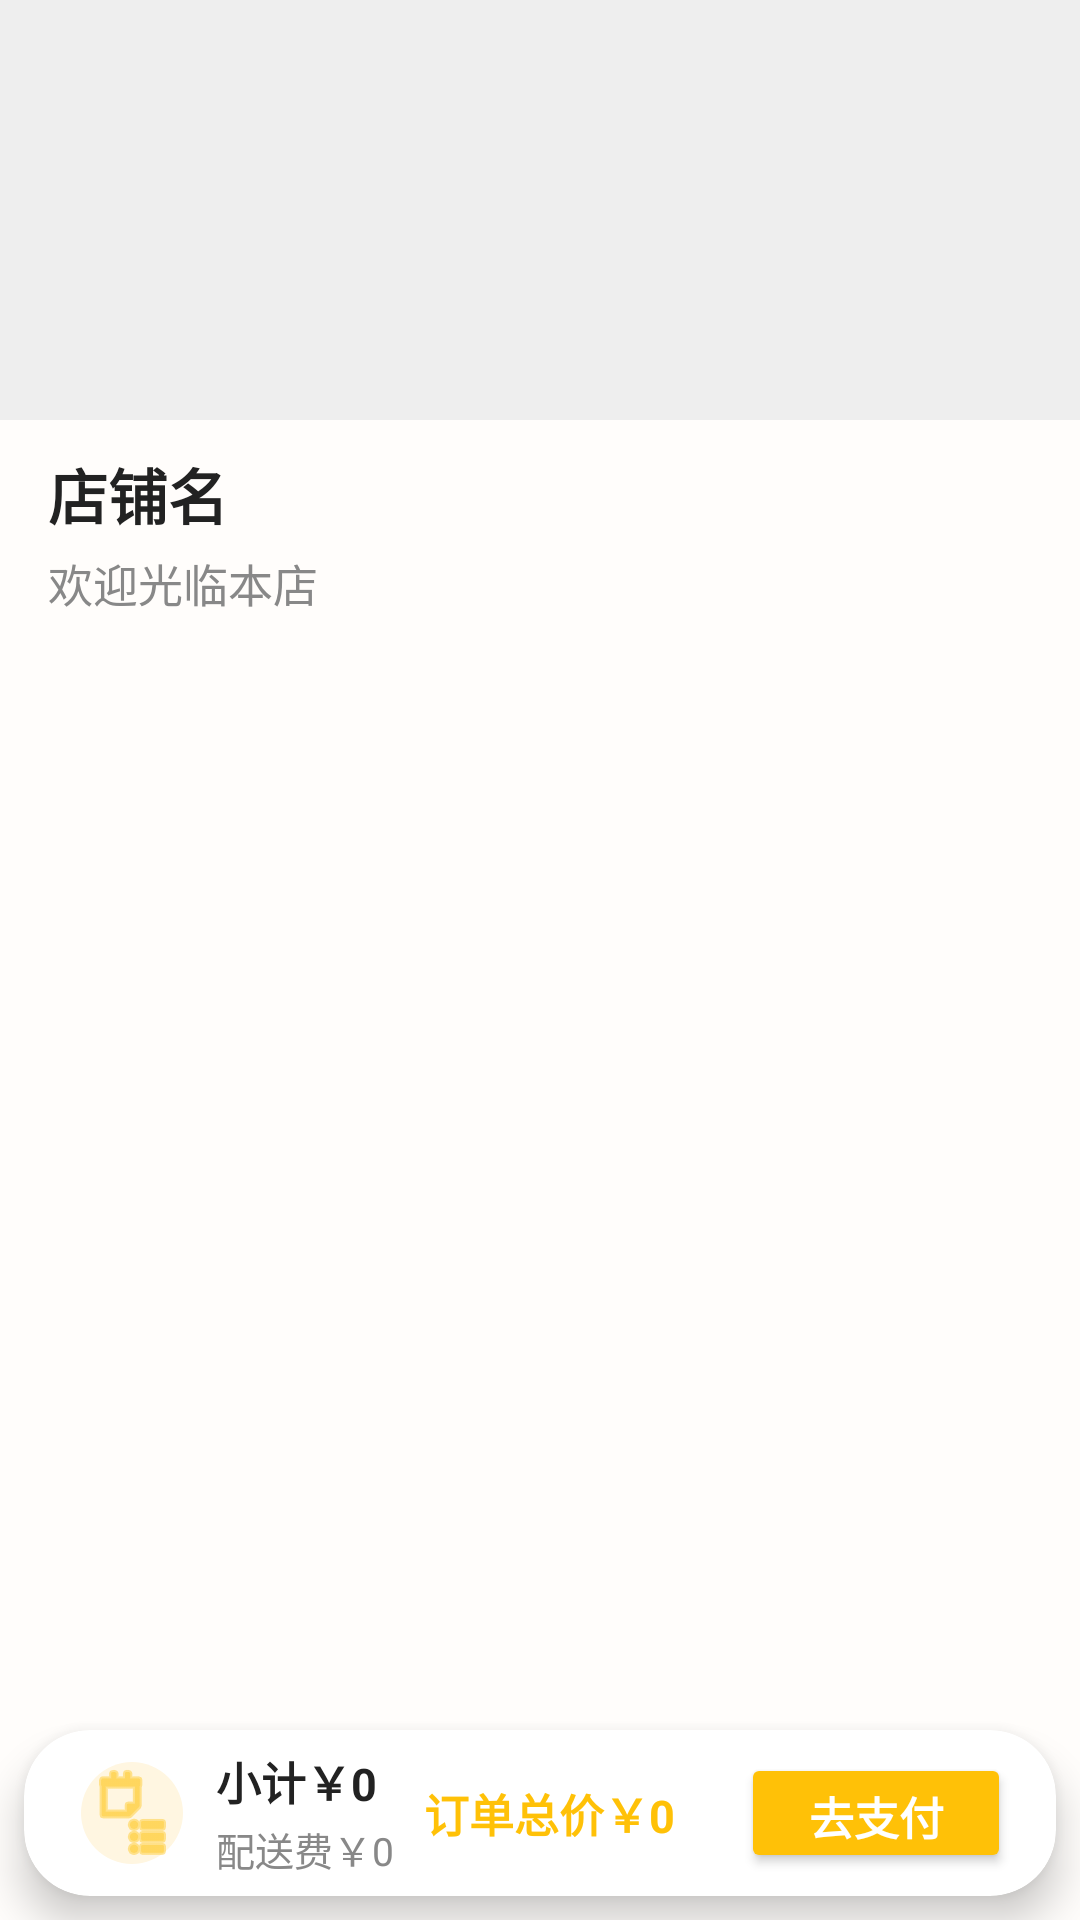

Android layout source for this screen:
<!-- AndroidManifest.xml: application theme Theme.MyApplication200 -->
<!-- res/layout/activity_shop_detail.xml -->
<?xml version="1.0" encoding="utf-8"?>
<androidx.constraintlayout.widget.ConstraintLayout
    xmlns:android="http://schemas.android.com/apk/res/android"
    xmlns:app="http://schemas.android.com/apk/res-auto"
    xmlns:tools="http://schemas.android.com/tools"
    android:layout_width="match_parent"
    android:layout_height="match_parent"
    android:background="#FFFDFB">

    
    <ImageView
        android:id="@+id/ivShopDetailHead"
        android:layout_width="match_parent"
        android:layout_height="140dp"
        android:scaleType="centerCrop"
        android:background="#EEE"
        app:layout_constraintTop_toTopOf="parent"
        app:layout_constraintStart_toStartOf="parent"
        app:layout_constraintEnd_toEndOf="parent"
        tools:srcCompat="@android:drawable/ic_menu_gallery"/>

    
    <TextView
        android:id="@+id/tvShopDetailName"
        android:layout_width="wrap_content"
        android:layout_height="wrap_content"
        android:text="店铺名"
        android:textStyle="bold"
        android:textSize="20sp"
        android:textColor="#222"
        app:layout_constraintTop_toBottomOf="@id/ivShopDetailHead"
        app:layout_constraintStart_toStartOf="parent"
        android:layout_marginTop="10dp"
        android:layout_marginStart="16dp"/>

    
    <TextView
        android:id="@+id/tvShopDetailAnn"
        android:layout_width="wrap_content"
        android:layout_height="wrap_content"
        android:text="欢迎光临本店"
        android:textSize="15sp"
        android:textColor="#888888"
        app:layout_constraintTop_toBottomOf="@id/tvShopDetailName"
        app:layout_constraintStart_toStartOf="parent"
        android:layout_marginTop="4dp"
        android:layout_marginStart="16dp"/>

    
    <androidx.recyclerview.widget.RecyclerView
        android:id="@+id/rvMenu"
        android:layout_width="0dp"
        android:layout_height="0dp"
        app:layout_constraintTop_toBottomOf="@id/tvShopDetailAnn"
        app:layout_constraintStart_toStartOf="parent"
        app:layout_constraintEnd_toEndOf="parent"
        app:layout_constraintBottom_toTopOf="@id/orderBar"
        tools:listitem="@android:layout/simple_list_item_1" />

    
    <androidx.cardview.widget.CardView
        android:id="@+id/orderBar"
        android:layout_width="0dp"
        android:layout_height="wrap_content"
        android:layout_margin="8dp"
        app:cardCornerRadius="22dp"
        app:cardElevation="8dp"
        app:cardBackgroundColor="#ffffff"
        app:layout_constraintBottom_toBottomOf="parent"
        app:layout_constraintStart_toStartOf="parent"
        app:layout_constraintEnd_toEndOf="parent">

        <androidx.constraintlayout.widget.ConstraintLayout
            android:layout_width="match_parent"
            android:layout_height="wrap_content"
            android:paddingTop="6dp"
            android:paddingBottom="6dp">

            
            <LinearLayout
                android:id="@+id/llCartAndPrice"
                android:layout_width="wrap_content"
                android:layout_height="wrap_content"
                android:orientation="horizontal"
                android:gravity="center_vertical"
                app:layout_constraintStart_toStartOf="parent"
                app:layout_constraintTop_toTopOf="parent"
                app:layout_constraintBottom_toBottomOf="parent"
                android:layout_marginStart="16dp">

                
                <FrameLayout
                    android:id="@+id/flCartIcon"
                    android:layout_width="40dp"
                    android:layout_height="40dp">

                    <ImageView
                        android:id="@+id/ivCartIcon"
                        android:layout_width="34dp"
                        android:layout_height="34dp"
                        android:layout_gravity="center"
                        android:src="@android:drawable/ic_menu_agenda"
                        app:tint="#FFC107"
                        android:background="@drawable/bg_cart_circle"
                        android:scaleType="centerInside"/>
                    <TextView
                        android:id="@+id/tvCartNum"
                        android:layout_width="19dp"
                        android:layout_height="19dp"
                        android:layout_gravity="end|top"
                        android:background="@drawable/bg_cart_num_circle"
                        android:text="0"
                        android:textStyle="bold"
                        android:gravity="center"
                        android:textColor="#fff"
                        android:textSize="12sp"
                        android:visibility="gone"/>
                </FrameLayout>

                
                <Space
                    android:layout_width="8dp"
                    android:layout_height="1dp"/>

                
                <LinearLayout
                    android:id="@+id/llLeftPrice"
                    android:orientation="vertical"
                    android:layout_width="wrap_content"
                    android:layout_height="wrap_content">

                    <TextView
                        android:id="@+id/tvOrderSum"
                        android:layout_width="wrap_content"
                        android:layout_height="wrap_content"
                        android:text="小计￥0"
                        android:textColor="#222"
                        android:textStyle="bold"
                        android:textSize="15sp"/>
                    <TextView
                        android:id="@+id/tvDeliverFee"
                        android:layout_width="wrap_content"
                        android:layout_height="wrap_content"
                        android:text="配送费￥0"
                        android:textColor="#888888"
                        android:textSize="13sp"
                        android:paddingTop="2dp"/>
                </LinearLayout>
            </LinearLayout>

            
            <TextView
                android:id="@+id/tvOrderTotal"
                android:layout_width="wrap_content"
                android:layout_height="wrap_content"
                android:text="订单总价￥0"
                android:textColor="#FFC107"
                android:textStyle="bold"
                android:textSize="15sp"
                android:layout_marginStart="10dp"
                app:layout_constraintStart_toEndOf="@id/llCartAndPrice"
                app:layout_constraintTop_toTopOf="parent"
                app:layout_constraintBottom_toBottomOf="parent"/>

            
            <Button
                android:id="@+id/btnPay"
                android:layout_width="90dp"
                android:layout_height="40dp"
                android:text="去支付"
                android:textSize="15sp"
                android:textAllCaps="false"
                android:textStyle="bold"
                android:backgroundTint="#FFC107"
                android:textColor="#fff"
                android:layout_marginEnd="15dp"
                app:layout_constraintEnd_toEndOf="parent"
                app:layout_constraintBottom_toBottomOf="parent"
                app:layout_constraintTop_toTopOf="parent"/>
        </androidx.constraintlayout.widget.ConstraintLayout>
    </androidx.cardview.widget.CardView>

</androidx.constraintlayout.widget.ConstraintLayout>
<!-- resources referenced by this layout -->
<resources>
  <!-- drawable bg_cart_circle (drawable) -->
  <shape xmlns:android="http://schemas.android.com/apk/res/android">
      <solid android:color="#FFF6E1"/>
      <corners android:radius="100dp"/>
  </shape>
  <!-- drawable bg_cart_num_circle (drawable) -->
  <?xml version="1.0" encoding="utf-8"?>
  <shape xmlns:android="http://schemas.android.com/apk/res/android"
      android:shape="oval">
      <solid android:color="#FF3A3A"/>
  </shape>
  <style name="Theme.MyApplication200" parent="Theme.MaterialComponents.DayNight.NoActionBar">
          <item name="colorPrimary">@color/meituan_primary</item>
          <item name="colorPrimaryVariant">@color/meituan_accent</item>
          <item name="colorOnPrimary">@color/black</item>
          <item name="colorSecondary">@color/meituan_button</item>
          <item name="android:statusBarColor" tools:targetApi="l">@color/meituan_primary</item>
          <item name="android:windowBackground">@color/meituan_bg</item>
      </style>
  <color name="meituan_primary">#FFD600</color>
  <color name="meituan_accent">#FF9300</color>
  <color name="black">#000000</color>
  <color name="meituan_button">#FFD600</color>
  <color name="meituan_bg">#FFFDE7</color>
</resources>
